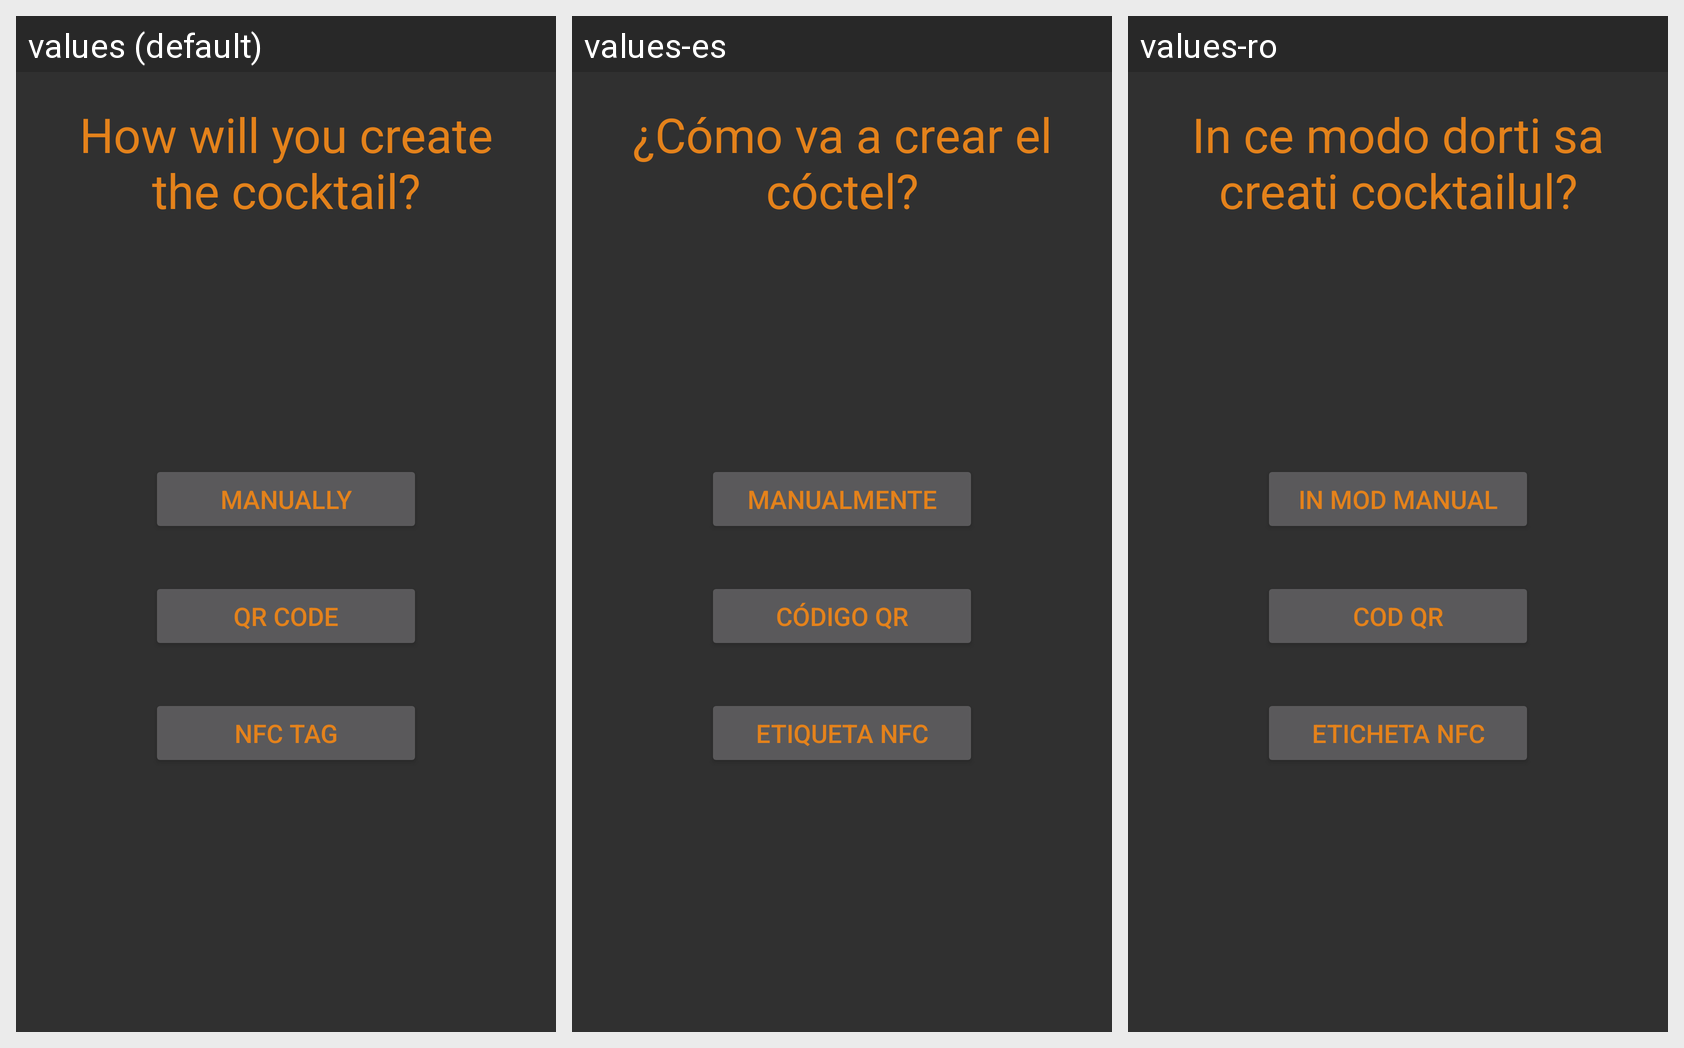

Locale-by-locale string values for the Android screen shown in this grid:
Android screen res/layout/fragment_create_cocktail.xml rendered under 3 locales, left to right: values (default), values-es, values-ro. Device: Nexus 5 (rendered at 1080×1920; each locale shown at half size, 540×960, under a caption strip naming it); theme AppTheme.
Strings drawn on this screen, with the default value and each locale's value (text and hints the layout hard-codes, and strings that could not be matched under every locale, appear in the picture but are not listed):

how_will_create_cocktail
  values: How will you create the cocktail?
  values-es: ¿Cómo va a crear el cóctel?
  values-ro: In ce modo dorti sa creati cocktailul?

manually
  values: Manually
  values-es: Manualmente
  values-ro: In mod manual

qr_code
  values: QR code
  values-es: Código QR
  values-ro: Cod QR

nfc_tag
  values: NFC tag
  values-es: Etiqueta NFC
  values-ro: Eticheta NFC
